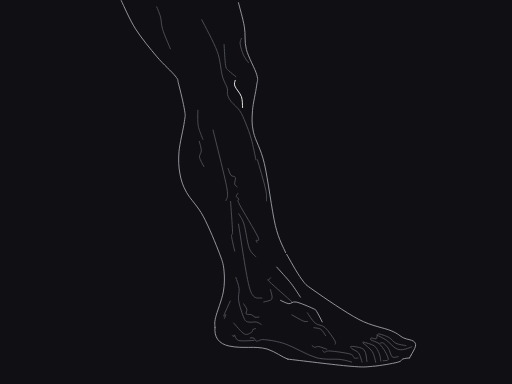
t = 0.00 s
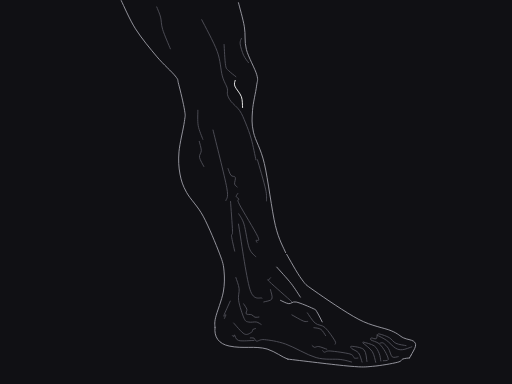
t = 1.10 s
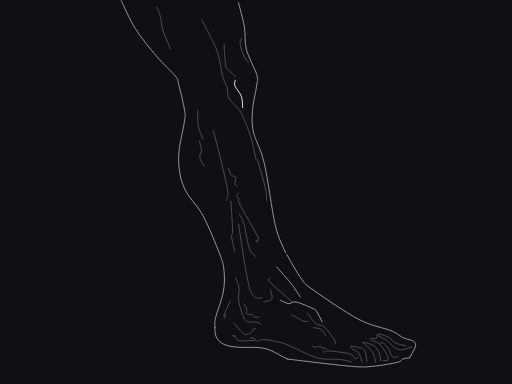
t = 2.30 s
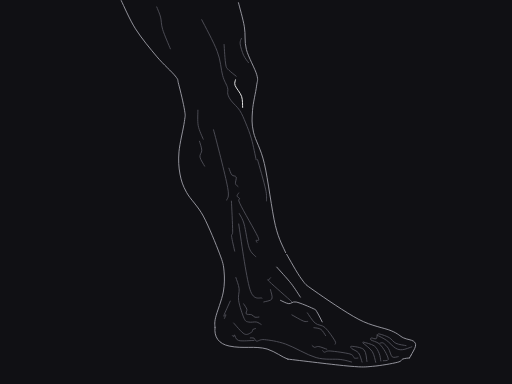
t = 3.50 s
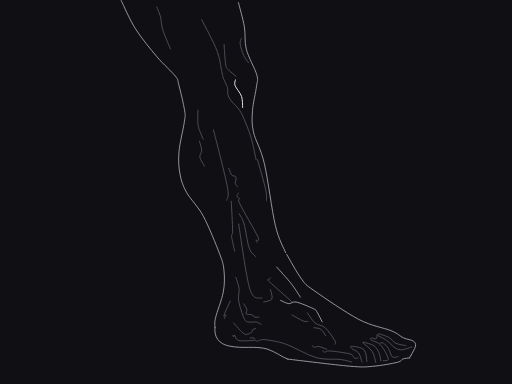
t = 4.70 s
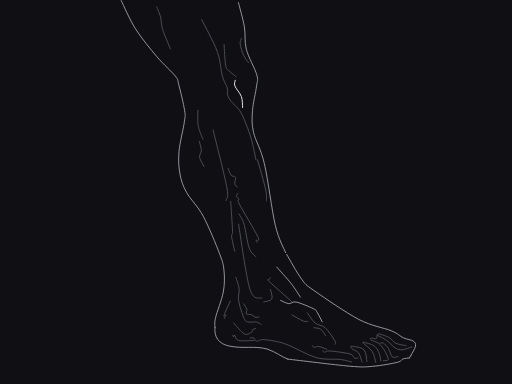
t = 5.75 s

The animated SVG that drew these frames (rendered in a browser with its animation timeline set to each time). Animation: 14 SMIL elements (animate=14); one cycle of 7.00 s, repeats indefinitely.

<svg xmlns="http://www.w3.org/2000/svg" viewBox="0 0 1200 900" width="1200" height="900" role="img" aria-labelledby="title desc"><title id="title">Weight Through the Outer Leg</title><desc id="desc">Curated native cubic contours derived from our own graphite anatomy plate; smoothed structural lines, one focal edge and no embedded raster.</desc><rect width="1200" height="900" fill="#101014"/><g id="anatomy"><path id="105218-contact-repair-0" data-role="silhouette" d="M504,767 C501,790 513,806 537,811 C570,818 597,810 626,818 C647,825 659,836 675,842" stroke="#a1a1aa" fill="none" stroke-width=".9" vector-effect="non-scaling-stroke" stroke-linecap="round" stroke-linejoin="round"/><path id="105218-contact-repair-1" data-role="silhouette" d="M963.48,832.28 C962.5,834 961,837 959.78,838.90" stroke="#a1a1aa" fill="none" stroke-width=".9" vector-effect="non-scaling-stroke" stroke-linecap="round" stroke-linejoin="round"/><path  id="105218-silhouette-0" data-role="silhouette" d="M284.10,1.33C289.67,12.37 303.58,45.61 317.57,67.60C331.56,89.58 352.49,114.79 368.04,133.24C383.59,151.69 402.42,167.53 410.89,178.30C419.35,189.07 415.21,184.48 418.83,197.85C422.44,211.22 430.35,244.00 432.58,258.50C434.80,273.00 434.37,268.63 432.19,284.86C430.01,301.10 421.22,335.40 419.49,355.90C417.76,376.41 418.87,392.05 421.83,407.88C424.78,423.72 428.18,434.45 437.23,450.89C446.29,467.34 463.23,482.57 476.15,506.58C489.07,530.59 506.61,573.48 514.77,594.97C522.92,616.45 523.66,620.55 525.09,635.47C526.51,650.40 526.64,666.31 523.32,684.52C520.00,702.73 508.43,730.91 505.19,744.73C501.95,758.55 504.09,763.65 503.87,767.43" stroke="#a1a1aa" fill="none" stroke-width=".9" vector-effect="non-scaling-stroke" stroke-linecap="round" stroke-linejoin="round"><animate attributeName="d" dur="7s" repeatCount="indefinite" calcMode="spline" keyTimes="0;0.1142857142857143;0.19999999999999998;0.32857142857142857;0.5;0.6714285714285715;0.8714285714285713;1" keySplines=".42 0 .58 1;.42 0 .58 1;.42 0 .58 1;.42 0 .58 1;.42 0 .58 1;.42 0 .58 1;.42 0 .58 1" values="M284.10,1.33C289.67,12.37 303.58,45.61 317.57,67.60C331.56,89.58 352.49,114.79 368.04,133.24C383.59,151.69 402.42,167.53 410.89,178.30C419.35,189.07 415.21,184.48 418.83,197.85C422.44,211.22 430.35,244.00 432.58,258.50C434.80,273.00 434.37,268.63 432.19,284.86C430.01,301.10 421.22,335.40 419.49,355.90C417.76,376.41 418.87,392.05 421.83,407.88C424.78,423.72 428.18,434.45 437.23,450.89C446.29,467.34 463.23,482.57 476.15,506.58C489.07,530.59 506.61,573.48 514.77,594.97C522.92,616.45 523.66,620.55 525.09,635.47C526.51,650.40 526.64,666.31 523.32,684.52C520.00,702.73 508.43,730.91 505.19,744.73C501.95,758.55 504.09,763.65 503.87,767.43;M284.10,1.33C289.67,12.37 303.58,45.61 317.57,67.60C331.56,89.58 352.49,114.79 368.04,133.24C383.59,151.69 402.42,167.53 410.89,178.30C419.35,189.07 415.21,184.48 418.83,197.85C422.44,211.22 430.35,244.00 432.58,258.50C434.80,273.00 434.37,268.63 432.19,284.86C430.01,301.10 421.22,335.40 419.49,355.90C417.76,376.41 418.87,392.05 421.83,407.88C424.78,423.72 428.18,434.45 437.23,450.89C446.29,467.34 463.23,482.57 476.15,506.58C489.07,530.59 506.61,573.48 514.77,594.97C522.92,616.45 523.66,620.55 525.09,635.47C526.51,650.40 526.64,666.31 523.32,684.52C520.00,702.73 508.43,730.91 505.19,744.73C501.95,758.55 504.09,763.65 503.87,767.43;M284.10,1.33C289.67,12.37 303.58,45.61 317.57,67.60C331.56,89.58 352.49,114.79 368.04,133.24C383.59,151.69 402.42,167.53 410.89,178.30C419.35,189.07 415.21,184.48 418.83,197.85C422.44,211.22 430.35,244.00 432.58,258.50C434.80,273.00 434.37,268.63 432.19,284.86C430.01,301.10 421.22,335.40 419.49,355.90C417.76,376.41 418.87,392.05 421.83,407.88C424.78,423.72 428.18,434.45 437.23,450.89C446.29,467.34 463.19,482.59 476.11,506.60C489.04,530.60 506.61,573.48 514.77,594.97C522.92,616.45 523.66,620.55 525.09,635.47C526.51,650.40 526.64,666.31 523.32,684.52C520.00,702.73 508.43,730.91 505.19,744.73C501.95,758.55 504.09,763.65 503.87,767.43;M284.10,1.33C289.67,12.37 303.58,45.61 317.57,67.60C331.56,89.58 352.49,114.79 368.04,133.24C383.59,151.69 402.42,167.53 410.89,178.30C419.35,189.07 415.21,184.48 418.83,197.85C422.44,211.22 430.35,244.00 432.58,258.50C434.80,273.00 434.37,268.63 432.19,284.86C430.01,301.10 421.22,335.40 419.49,355.90C417.76,376.41 418.87,392.05 421.83,407.88C424.78,423.72 428.18,434.45 437.23,450.89C446.29,467.34 463.36,482.51 476.30,506.51C489.16,530.55 506.61,573.48 514.77,594.97C522.92,616.45 523.66,620.55 525.09,635.47C526.51,650.40 526.64,666.31 523.32,684.52C520.00,702.73 508.43,730.91 505.19,744.73C501.95,758.55 504.09,763.65 503.87,767.43;M284.10,1.33C289.67,12.37 303.58,45.61 317.57,67.60C331.56,89.58 352.49,114.79 368.04,133.24C383.59,151.69 402.42,167.53 410.89,178.30C419.35,189.07 415.21,184.48 418.83,197.85C422.44,211.22 430.35,244.00 432.58,258.50C434.80,273.00 434.37,268.63 432.19,284.86C430.01,301.10 421.22,335.40 419.49,355.90C417.76,376.41 418.87,392.05 421.83,407.88C424.78,423.72 428.18,434.45 437.23,450.89C446.29,467.34 463.52,482.43 476.49,506.41C489.27,530.49 506.61,573.48 514.77,594.97C522.92,616.45 523.66,620.55 525.09,635.47C526.51,650.40 526.64,666.31 523.32,684.52C520.00,702.73 508.43,730.91 505.19,744.73C501.95,758.55 504.09,763.65 503.87,767.43;M284.10,1.33C289.67,12.37 303.58,45.61 317.57,67.60C331.56,89.58 352.49,114.79 368.04,133.24C383.59,151.69 402.42,167.53 410.89,178.30C419.35,189.07 415.21,184.48 418.83,197.85C422.44,211.22 430.35,244.00 432.58,258.50C434.80,273.00 434.37,268.63 432.19,284.86C430.01,301.10 421.22,335.40 419.49,355.90C417.76,376.41 418.87,392.05 421.83,407.88C424.78,423.72 428.18,434.45 437.23,450.89C446.29,467.34 463.46,482.46 476.42,506.45C489.23,530.51 506.61,573.48 514.77,594.97C522.92,616.45 523.66,620.55 525.09,635.47C526.51,650.40 526.64,666.31 523.32,684.52C520.00,702.73 508.43,730.91 505.19,744.73C501.95,758.55 504.09,763.65 503.87,767.43;M284.10,1.33C289.67,12.37 303.58,45.61 317.57,67.60C331.56,89.58 352.49,114.79 368.04,133.24C383.59,151.69 402.42,167.53 410.89,178.30C419.35,189.07 415.21,184.48 418.83,197.85C422.44,211.22 430.35,244.00 432.58,258.50C434.80,273.00 434.37,268.63 432.19,284.86C430.01,301.10 421.22,335.40 419.49,355.90C417.76,376.41 418.87,392.05 421.83,407.88C424.78,423.72 428.18,434.45 437.23,450.89C446.29,467.34 463.23,482.57 476.15,506.58C489.07,530.59 506.61,573.48 514.77,594.97C522.92,616.45 523.66,620.55 525.09,635.47C526.51,650.40 526.64,666.31 523.32,684.52C520.00,702.73 508.43,730.91 505.19,744.73C501.95,758.55 504.09,763.65 503.87,767.43;M284.10,1.33C289.67,12.37 303.58,45.61 317.57,67.60C331.56,89.58 352.49,114.79 368.04,133.24C383.59,151.69 402.42,167.53 410.89,178.30C419.35,189.07 415.21,184.48 418.83,197.85C422.44,211.22 430.35,244.00 432.58,258.50C434.80,273.00 434.37,268.63 432.19,284.86C430.01,301.10 421.22,335.40 419.49,355.90C417.76,376.41 418.87,392.05 421.83,407.88C424.78,423.72 428.18,434.45 437.23,450.89C446.29,467.34 463.23,482.57 476.15,506.58C489.07,530.59 506.61,573.48 514.77,594.97C522.92,616.45 523.66,620.55 525.09,635.47C526.51,650.40 526.64,666.31 523.32,684.52C520.00,702.73 508.43,730.91 505.19,744.73C501.95,758.55 504.09,763.65 503.87,767.43"/></path><path  id="105218-silhouette-1" data-role="silhouette" d="M669.33,592.02C665.34,581.45 653.69,563.39 645.39,528.60C637.10,493.81 628.13,419.76 619.57,383.29C611.02,346.83 598.68,330.45 594.05,309.79C589.42,289.13 590.60,277.34 591.80,259.35C593.00,241.36 599.61,215.90 601.27,201.87C602.93,187.84 605.73,189.54 601.74,175.18C597.76,160.82 582.21,134.42 577.38,115.70C572.54,96.98 575.83,81.08 572.75,62.85C569.66,44.63 561.18,15.75 558.87,6.32" stroke="#a1a1aa" fill="none" stroke-width=".9" vector-effect="non-scaling-stroke" stroke-linecap="round" stroke-linejoin="round"><animate attributeName="d" dur="7s" repeatCount="indefinite" calcMode="spline" keyTimes="0;0.1142857142857143;0.19999999999999998;0.32857142857142857;0.5;0.6714285714285715;0.8714285714285713;1" keySplines=".42 0 .58 1;.42 0 .58 1;.42 0 .58 1;.42 0 .58 1;.42 0 .58 1;.42 0 .58 1;.42 0 .58 1" values="M669.33,592.02C665.34,581.45 653.69,563.39 645.39,528.60C637.10,493.81 628.13,419.76 619.57,383.29C611.02,346.83 598.68,330.45 594.05,309.79C589.42,289.13 590.60,277.34 591.80,259.35C593.00,241.36 599.61,215.90 601.27,201.87C602.93,187.84 605.73,189.54 601.74,175.18C597.76,160.82 582.21,134.42 577.38,115.70C572.54,96.98 575.83,81.08 572.75,62.85C569.66,44.63 561.18,15.75 558.87,6.32;M669.33,592.02C665.34,581.45 653.69,563.39 645.39,528.60C637.10,493.81 628.13,419.76 619.57,383.29C611.02,346.83 598.68,330.45 594.05,309.79C589.42,289.13 590.60,277.34 591.80,259.35C593.00,241.36 599.61,215.90 601.27,201.87C602.93,187.84 605.73,189.54 601.74,175.18C597.76,160.82 582.21,134.42 577.38,115.70C572.54,96.98 575.83,81.08 572.75,62.85C569.66,44.63 561.18,15.75 558.87,6.32;M669.33,592.02C665.34,581.45 653.69,563.39 645.39,528.60C637.10,493.81 628.13,419.76 619.57,383.29C611.02,346.83 598.66,330.46 594.04,309.79C589.42,289.13 590.60,277.34 591.80,259.35C593.00,241.36 599.61,215.90 601.27,201.87C602.93,187.84 605.73,189.54 601.74,175.18C597.76,160.82 582.21,134.42 577.38,115.70C572.54,96.98 575.83,81.08 572.75,62.85C569.66,44.63 561.18,15.75 558.87,6.32;M669.33,592.02C665.34,581.45 653.69,563.39 645.39,528.60C637.10,493.81 628.13,419.76 619.57,383.29C611.02,346.83 598.74,330.42 594.08,309.78C589.42,289.13 590.60,277.34 591.80,259.35C593.00,241.36 599.61,215.90 601.27,201.87C602.93,187.84 605.73,189.54 601.74,175.18C597.76,160.82 582.21,134.42 577.38,115.70C572.54,96.98 575.83,81.08 572.75,62.85C569.66,44.63 561.18,15.75 558.87,6.32;M669.33,592.02C665.34,581.45 653.69,563.39 645.39,528.60C637.10,493.81 628.13,419.76 619.57,383.29C611.02,346.83 598.81,330.38 594.11,309.76C589.42,289.13 590.60,277.34 591.80,259.35C593.00,241.36 599.61,215.90 601.27,201.87C602.93,187.84 605.73,189.54 601.74,175.18C597.76,160.82 582.21,134.42 577.38,115.70C572.54,96.98 575.83,81.08 572.75,62.85C569.66,44.63 561.18,15.75 558.87,6.32;M669.33,592.02C665.34,581.45 653.69,563.39 645.39,528.60C637.10,493.81 628.13,419.76 619.57,383.29C611.02,346.83 598.79,330.40 594.10,309.77C589.42,289.13 590.60,277.34 591.80,259.35C593.00,241.36 599.61,215.90 601.27,201.87C602.93,187.84 605.73,189.54 601.74,175.18C597.76,160.82 582.21,134.42 577.38,115.70C572.54,96.98 575.83,81.08 572.75,62.85C569.66,44.63 561.18,15.75 558.87,6.32;M669.33,592.02C665.34,581.45 653.69,563.39 645.39,528.60C637.10,493.81 628.13,419.76 619.57,383.29C611.02,346.83 598.68,330.45 594.05,309.79C589.42,289.13 590.60,277.34 591.80,259.35C593.00,241.36 599.61,215.90 601.27,201.87C602.93,187.84 605.73,189.54 601.74,175.18C597.76,160.82 582.21,134.42 577.38,115.70C572.54,96.98 575.83,81.08 572.75,62.85C569.66,44.63 561.18,15.75 558.87,6.32;M669.33,592.02C665.34,581.45 653.69,563.39 645.39,528.60C637.10,493.81 628.13,419.76 619.57,383.29C611.02,346.83 598.68,330.45 594.05,309.79C589.42,289.13 590.60,277.34 591.80,259.35C593.00,241.36 599.61,215.90 601.27,201.87C602.93,187.84 605.73,189.54 601.74,175.18C597.76,160.82 582.21,134.42 577.38,115.70C572.54,96.98 575.83,81.08 572.75,62.85C569.66,44.63 561.18,15.75 558.87,6.32"/></path><path id="105218-silhouette-2" data-role="silhouette" d="M963.48,832.28C965.20,828.80 972.89,816.85 973.79,811.38C974.68,805.92 973.55,802.77 968.83,799.49C964.11,796.22 954.12,795.78 945.47,791.73C936.82,787.68 934.29,782.35 916.93,775.20C899.57,768.05 871.45,764.50 841.30,748.81C811.16,733.11 758.46,696.78 736.07,681.02C713.67,665.27 717.63,668.43 706.93,654.27C696.22,640.11 677.71,605.77 671.86,596.07" stroke="#a1a1aa" fill="none" stroke-width=".9" vector-effect="non-scaling-stroke" stroke-linecap="round" stroke-linejoin="round"/><path  id="105218-interior-3" data-role="interior" d="M472.79,46.21C478.83,58.59 501.01,98.51 509.06,120.46C517.10,142.42 517.14,163.59 521.07,177.95C525.00,192.31 530.60,199.30 532.64,206.62C534.67,213.95 531.80,216.75 533.25,221.90C534.71,227.05 536.61,231.26 541.38,237.52C546.16,243.78 556.20,251.03 561.91,259.47C567.61,267.91 571.08,277.09 575.60,288.15C580.12,299.21 584.97,311.43 589.02,325.85C593.07,340.27 598.07,366.52 599.89,374.66" stroke="#52525b" fill="none" stroke-width=".9" vector-effect="non-scaling-stroke" stroke-linecap="round" stroke-linejoin="round"><animate attributeName="d" dur="7s" repeatCount="indefinite" calcMode="spline" keyTimes="0;0.1142857142857143;0.19999999999999998;0.32857142857142857;0.5;0.6714285714285715;0.8714285714285713;1" keySplines=".42 0 .58 1;.42 0 .58 1;.42 0 .58 1;.42 0 .58 1;.42 0 .58 1;.42 0 .58 1;.42 0 .58 1" values="M472.79,46.21C478.83,58.59 501.01,98.51 509.06,120.46C517.10,142.42 517.14,163.59 521.07,177.95C525.00,192.31 530.60,199.30 532.64,206.62C534.67,213.95 531.80,216.75 533.25,221.90C534.71,227.05 536.61,231.26 541.38,237.52C546.16,243.78 556.20,251.03 561.91,259.47C567.61,267.91 571.08,277.09 575.60,288.15C580.12,299.21 584.97,311.43 589.02,325.85C593.07,340.27 598.07,366.52 599.89,374.66;M472.79,46.21C478.83,58.59 501.01,98.51 509.06,120.46C517.10,142.42 517.14,163.59 521.07,177.95C525.00,192.31 530.60,199.30 532.64,206.62C534.67,213.95 531.80,216.75 533.25,221.90C534.71,227.05 536.61,231.26 541.38,237.52C546.16,243.78 556.20,251.03 561.91,259.47C567.61,267.91 571.08,277.09 575.60,288.15C580.12,299.21 584.97,311.43 589.02,325.85C593.07,340.27 598.07,366.52 599.89,374.66;M472.79,46.21C478.83,58.59 501.01,98.51 509.06,120.46C517.06,142.49 517.06,163.73 520.99,178.09C524.92,192.45 530.52,199.44 532.56,206.76C534.59,214.09 531.72,216.89 533.17,222.04C534.63,227.19 536.53,231.40 541.30,237.66C546.09,243.90 556.16,251.10 561.89,259.50C567.60,267.92 571.07,277.10 575.58,288.16C580.09,299.23 584.93,311.45 588.97,325.88C593.01,340.30 598.00,366.55 599.83,374.69;M472.79,46.21C478.83,58.59 501.01,98.51 509.06,120.46C517.21,142.22 517.35,163.21 521.28,177.57C525.21,191.93 530.81,198.92 532.85,206.24C534.88,213.57 532.01,216.37 533.46,221.52C534.92,226.67 536.82,230.88 541.59,237.14C546.35,243.44 556.31,250.82 561.96,259.38C567.63,267.89 571.12,277.07 575.68,288.11C580.23,299.15 585.11,311.36 589.20,325.76C593.26,340.17 598.29,366.41 600.10,374.56;M472.79,46.21C478.83,58.59 501.01,98.51 509.07,120.45C517.45,141.79 517.81,162.39 521.75,176.73C525.67,191.09 531.27,198.09 533.31,205.41C535.34,212.73 532.47,215.53 533.92,220.69C535.38,225.84 537.28,230.04 542.05,236.31C546.76,242.70 556.56,250.37 562.08,259.18C567.67,267.86 571.18,277.04 575.78,288.06C580.38,299.08 585.29,311.27 589.43,325.65C593.52,340.05 598.57,366.27 600.36,374.42;M472.79,46.21C478.83,58.59 501.01,98.51 509.07,120.45C517.40,141.88 517.71,162.56 521.65,176.90C525.58,191.26 531.18,198.25 533.22,205.57C535.25,212.90 532.38,215.70 533.83,220.85C535.29,226.00 537.19,230.21 541.96,236.48C546.68,242.85 556.51,250.47 562.05,259.22C567.65,267.87 571.16,277.05 575.74,288.08C580.32,299.11 585.22,311.31 589.34,325.69C593.42,340.09 598.46,366.32 600.26,374.47;M472.79,46.21C478.83,58.59 501.01,98.51 509.06,120.46C517.10,142.41 517.15,163.58 521.08,177.94C525.01,192.30 530.61,199.29 532.65,206.61C534.68,213.94 531.81,216.74 533.26,221.89C534.72,227.04 536.62,231.25 541.39,237.51C546.17,243.77 556.20,251.02 561.91,259.47C567.61,267.91 571.08,277.09 575.60,288.15C580.12,299.21 584.97,311.43 589.02,325.85C593.07,340.27 598.07,366.52 599.89,374.66;M472.79,46.21C478.83,58.59 501.01,98.51 509.06,120.46C517.10,142.42 517.14,163.59 521.07,177.95C525.00,192.31 530.60,199.30 532.64,206.62C534.67,213.95 531.80,216.75 533.25,221.90C534.71,227.05 536.61,231.26 541.38,237.52C546.16,243.78 556.20,251.03 561.91,259.47C567.61,267.91 571.08,277.09 575.60,288.15C580.12,299.21 584.97,311.43 589.02,325.85C593.07,340.27 598.07,366.52 599.89,374.66"/></path><path id="105218-silhouette-4" data-role="silhouette" d="M674.38,841.64C698.68,844.41 786.96,855.47 820.16,858.28C853.36,861.10 855.08,860.06 873.58,858.54C892.09,857.03 919.41,852.07 931.22,849.21C943.02,846.35 939.65,843.09 944.41,841.37C949.17,839.65 957.22,839.31 959.78,838.90" stroke="#a1a1aa" fill="none" stroke-width=".9" vector-effect="non-scaling-stroke" stroke-linecap="round" stroke-linejoin="round"/><path id="105218-interior-6" data-role="interior" d="M586.58,792.12C588.04,792.18 592.84,791.21 595.33,792.46C597.83,793.70 597.44,798.98 601.54,799.58C605.64,800.17 608.59,794.88 619.94,796.02C631.29,797.17 649.51,799.43 669.66,806.44C689.81,813.46 719.58,832.10 740.87,838.10C762.15,844.10 783.54,840.73 797.38,842.46C811.22,844.19 819.50,847.48 823.92,848.48" stroke="#52525b" fill="none" stroke-width=".9" vector-effect="non-scaling-stroke" stroke-linecap="round" stroke-linejoin="round"/><path id="105218-interior-7" data-role="interior" d="M951.62,810.06C947.69,809.15 934.63,807.75 928.05,804.62C921.47,801.49 918.38,794.87 912.13,791.27C905.87,787.68 895.11,784.19 890.54,783.06C885.96,781.92 886.15,782.67 884.68,784.47C883.20,786.27 884.06,792.58 881.68,793.86C879.31,795.15 872.46,791.72 870.44,792.21C868.41,792.70 866.56,794.62 869.53,796.79C872.50,798.96 882.76,800.76 888.25,805.25C893.74,809.74 898.85,817.47 902.47,823.71C906.08,829.95 910.62,839.08 909.93,842.68C909.24,846.27 900.25,844.87 898.32,845.30" stroke="#52525b" fill="none" stroke-width=".9" vector-effect="non-scaling-stroke" stroke-linecap="round" stroke-linejoin="round"/><path  id="105218-interior-8" data-role="interior" d="M558.96,525.23C563.46,550.79 576.75,649.71 585.93,678.61C595.11,707.52 609.37,695.33 614.06,698.67" stroke="#52525b" fill="none" stroke-width=".9" vector-effect="non-scaling-stroke" stroke-linecap="round" stroke-linejoin="round"><animate attributeName="d" dur="7s" repeatCount="indefinite" calcMode="spline" keyTimes="0;0.1142857142857143;0.19999999999999998;0.32857142857142857;0.5;0.6714285714285715;0.8714285714285713;1" keySplines=".42 0 .58 1;.42 0 .58 1;.42 0 .58 1;.42 0 .58 1;.42 0 .58 1;.42 0 .58 1;.42 0 .58 1" values="M558.96,525.23C563.46,550.79 576.75,649.71 585.93,678.61C595.11,707.52 609.37,695.33 614.06,698.67;M558.96,525.23C563.46,550.79 576.75,649.71 585.93,678.61C595.11,707.52 609.37,695.33 614.06,698.67;M558.90,525.26C563.46,550.79 576.75,649.71 585.93,678.61C595.11,707.52 609.37,695.33 614.06,698.67;M559.17,525.12C563.46,550.79 576.75,649.71 585.93,678.61C595.11,707.52 609.37,695.33 614.06,698.67;M559.44,524.99C563.47,550.79 576.75,649.71 585.93,678.61C595.11,707.52 609.37,695.33 614.06,698.67;M559.34,525.04C563.46,550.79 576.75,649.71 585.93,678.61C595.11,707.52 609.37,695.33 614.06,698.67;M558.96,525.23C563.46,550.79 576.75,649.71 585.93,678.61C595.11,707.52 609.37,695.33 614.06,698.67;M558.96,525.23C563.46,550.79 576.75,649.71 585.93,678.61C595.11,707.52 609.37,695.33 614.06,698.67"/></path><path  id="105218-interior-10" data-role="interior" d="M529.44,469.79C529.81,464.83 536.66,467.55 531.64,440.05C526.62,412.54 504.71,327.31 499.33,304.77" stroke="#52525b" fill="none" stroke-width=".9" vector-effect="non-scaling-stroke" stroke-linecap="round" stroke-linejoin="round"><animate attributeName="d" dur="7s" repeatCount="indefinite" calcMode="spline" keyTimes="0;0.1142857142857143;0.19999999999999998;0.32857142857142857;0.5;0.6714285714285715;0.8714285714285713;1" keySplines=".42 0 .58 1;.42 0 .58 1;.42 0 .58 1;.42 0 .58 1;.42 0 .58 1;.42 0 .58 1;.42 0 .58 1" values="M529.44,469.79C529.81,464.83 536.66,467.55 531.64,440.05C526.62,412.54 504.71,327.31 499.33,304.77;M529.44,469.79C529.81,464.83 536.66,467.55 531.64,440.05C526.62,412.54 504.71,327.31 499.33,304.77;M529.19,469.91C529.56,464.95 536.41,467.67 531.39,440.17C526.37,412.66 504.48,327.42 499.19,304.84;M530.26,469.38C530.63,464.42 537.48,467.14 532.46,439.64C527.44,412.13 505.47,326.93 499.81,304.53;M531.33,468.85C531.70,463.88 538.55,466.61 533.53,439.11C528.51,411.60 506.45,326.44 500.42,304.22;M530.92,469.05C531.29,464.09 538.14,466.81 533.12,439.31C528.10,411.80 506.07,326.63 500.19,304.34;M529.44,469.79C529.81,464.83 536.66,467.55 531.64,440.05C526.62,412.54 504.71,327.31 499.33,304.77;M529.44,469.79C529.81,464.83 536.66,467.55 531.64,440.05C526.62,412.54 504.71,327.31 499.33,304.77"/></path><path  id="105218-interior-11" data-role="interior" d="M602.31,567.89C601.96,567.16 599.91,565.74 600.22,563.52C600.54,561.30 610.74,568.74 604.19,554.58C597.65,540.42 568.34,493.23 560.95,478.55C553.56,463.88 561.05,469.52 559.84,466.52C558.63,463.52 554.04,462.74 553.68,460.53C553.32,458.32 557.02,454.48 557.68,453.27" stroke="#52525b" fill="none" stroke-width=".9" vector-effect="non-scaling-stroke" stroke-linecap="round" stroke-linejoin="round"><animate attributeName="d" dur="7s" repeatCount="indefinite" calcMode="spline" keyTimes="0;0.1142857142857143;0.19999999999999998;0.32857142857142857;0.5;0.6714285714285715;0.8714285714285713;1" keySplines=".42 0 .58 1;.42 0 .58 1;.42 0 .58 1;.42 0 .58 1;.42 0 .58 1;.42 0 .58 1;.42 0 .58 1" values="M602.31,567.89C601.96,567.16 599.91,565.74 600.22,563.52C600.54,561.30 610.74,568.74 604.19,554.58C597.65,540.42 568.34,493.23 560.95,478.55C553.56,463.88 561.05,469.52 559.84,466.52C558.63,463.52 554.04,462.74 553.68,460.53C553.32,458.32 557.02,454.48 557.68,453.27;M602.31,567.89C601.96,567.16 599.91,565.74 600.22,563.52C600.54,561.30 610.74,568.74 604.19,554.58C597.65,540.42 568.34,493.23 560.95,478.55C553.56,463.88 561.05,469.52 559.84,466.52C558.63,463.52 554.04,462.74 553.68,460.53C553.32,458.32 557.02,454.48 557.68,453.27;M602.31,567.89C601.96,567.16 599.91,565.74 600.22,563.52C600.54,561.30 610.74,568.74 604.19,554.58C597.65,540.42 568.20,493.30 560.74,478.65C553.31,464.00 560.82,469.63 559.60,466.64C558.39,463.64 553.79,462.86 553.43,460.65C553.07,458.44 556.77,454.60 557.43,453.39;M602.31,567.89C601.96,567.16 599.91,565.74 600.22,563.52C600.54,561.30 610.74,568.74 604.19,554.58C597.65,540.42 568.80,493.00 561.65,478.20C554.38,463.47 561.81,469.14 560.63,466.13C559.44,463.12 554.86,462.33 554.50,460.12C554.14,457.91 557.84,454.07 558.50,452.86;M602.31,567.89C601.96,567.16 599.91,565.74 600.22,563.52C600.54,561.30 610.74,568.74 604.19,554.58C597.65,540.42 569.39,492.71 562.56,477.74C555.45,462.94 562.80,468.65 561.65,465.62C560.48,462.59 555.93,461.80 555.57,459.58C555.21,457.38 558.91,453.54 559.57,452.32;M602.31,567.89C601.96,567.16 599.91,565.74 600.22,563.52C600.54,561.30 610.74,568.74 604.19,554.58C597.65,540.42 569.16,492.82 562.21,477.92C555.04,463.14 562.42,468.83 561.26,465.81C560.08,462.79 555.52,462.00 555.16,459.79C554.80,457.58 558.50,453.74 559.16,452.53;M602.31,567.89C601.96,567.16 599.91,565.74 600.22,563.52C600.54,561.30 610.74,568.74 604.19,554.58C597.65,540.42 568.34,493.23 560.95,478.55C553.56,463.88 561.05,469.52 559.84,466.52C558.63,463.52 554.04,462.74 553.68,460.53C553.32,458.32 557.02,454.48 557.68,453.27;M602.31,567.89C601.96,567.16 599.91,565.74 600.22,563.52C600.54,561.30 610.74,568.74 604.19,554.58C597.65,540.42 568.34,493.23 560.95,478.55C553.56,463.88 561.05,469.52 559.84,466.52C558.63,463.52 554.04,462.74 553.68,460.53C553.32,458.32 557.02,454.48 557.68,453.27"/></path><path id="105218-interior-12" data-role="interior" d="M612.02,760.37C610.17,759.43 605.83,755.65 600.96,754.72C596.08,753.78 587.55,756.14 582.77,754.78C577.98,753.42 576.16,754.86 572.26,746.54C568.35,738.22 561.31,716.55 559.33,704.85C557.35,693.14 561.49,685.37 560.40,676.31C559.30,667.26 554.04,654.83 552.77,650.53" stroke="#52525b" fill="none" stroke-width=".9" vector-effect="non-scaling-stroke" stroke-linecap="round" stroke-linejoin="round"/><path id="105218-silhouette-13" data-role="silhouette" d="M657.52,703.99C660.75,705.28 670.77,711.04 676.89,711.69C683.00,712.34 684.68,705.96 694.20,707.88C703.72,709.81 725.96,719.48 734.00,723.24C742.04,727.00 738.91,725.25 742.44,730.45C745.97,735.64 753.05,750.43 755.17,754.42" stroke="#a1a1aa" fill="none" stroke-width=".9" vector-effect="non-scaling-stroke" stroke-linecap="round" stroke-linejoin="round"/><path id="105218-interior-14" data-role="interior" d="M785.03,806.45C785.00,805.14 788.76,805.06 784.88,798.61C781.00,792.16 769.42,774.60 761.73,767.73C754.05,760.86 745.67,763.14 738.77,757.39C731.88,751.63 723.43,737.24 720.36,733.21" stroke="#52525b" fill="none" stroke-width=".9" vector-effect="non-scaling-stroke" stroke-linecap="round" stroke-linejoin="round"/><path  id="105218-interior-15" data-role="interior" d="M559.59,501.17C561.63,505.19 567.76,511.83 571.86,525.24C575.96,538.65 579.52,568.89 584.19,581.66C588.85,594.42 597.23,598.47 599.84,601.83" stroke="#52525b" fill="none" stroke-width=".9" vector-effect="non-scaling-stroke" stroke-linecap="round" stroke-linejoin="round"><animate attributeName="d" dur="7s" repeatCount="indefinite" calcMode="spline" keyTimes="0;0.1142857142857143;0.19999999999999998;0.32857142857142857;0.5;0.6714285714285715;0.8714285714285713;1" keySplines=".42 0 .58 1;.42 0 .58 1;.42 0 .58 1;.42 0 .58 1;.42 0 .58 1;.42 0 .58 1;.42 0 .58 1" values="M559.59,501.17C561.63,505.19 567.76,511.83 571.86,525.24C575.96,538.65 579.52,568.89 584.19,581.66C588.85,594.42 597.23,598.47 599.84,601.83;M559.59,501.17C561.63,505.19 567.76,511.83 571.86,525.24C575.96,538.65 579.52,568.89 584.19,581.66C588.85,594.42 597.23,598.47 599.84,601.83;M559.44,501.24C561.51,505.25 567.68,511.87 571.83,525.25C575.96,538.65 579.52,568.89 584.19,581.66C588.85,594.42 597.23,598.47 599.84,601.83;M560.08,500.93C562.05,504.98 568.02,511.70 571.95,525.20C575.96,538.65 579.52,568.89 584.19,581.66C588.85,594.42 597.23,598.47 599.84,601.83;M560.72,500.61C562.59,504.71 568.36,511.53 572.06,525.14C575.97,538.65 579.52,568.89 584.19,581.66C588.85,594.42 597.23,598.47 599.84,601.83;M560.47,500.73C562.38,504.81 568.23,511.60 572.02,525.16C575.96,538.65 579.52,568.89 584.19,581.66C588.85,594.42 597.23,598.47 599.84,601.83;M559.59,501.17C561.63,505.19 567.76,511.83 571.86,525.24C575.96,538.65 579.52,568.89 584.19,581.66C588.85,594.42 597.23,598.47 599.84,601.83;M559.59,501.17C561.63,505.19 567.76,511.83 571.86,525.24C575.96,538.65 579.52,568.89 584.19,581.66C588.85,594.42 597.23,598.47 599.84,601.83"/></path><path id="105218-interior-16" data-role="interior" d="M848.57,848.66C847.22,845.11 844.50,832.66 840.50,827.38C836.49,822.10 827.24,819.61 824.56,816.98C821.89,814.35 819.71,811.18 824.44,811.61C829.17,812.05 847.02,813.63 852.94,819.57C858.86,825.51 858.78,842.64 859.95,847.25" stroke="#52525b" fill="none" stroke-width=".9" vector-effect="non-scaling-stroke" stroke-linecap="round" stroke-linejoin="round"/><path  id="105218-interior-17" data-role="interior" d="M540.44,472.31C541.20,483.90 544.61,528.30 544.98,541.83C545.35,555.36 541.83,545.71 542.67,553.49C543.52,561.28 548.82,582.67 550.05,588.51" stroke="#52525b" fill="none" stroke-width=".9" vector-effect="non-scaling-stroke" stroke-linecap="round" stroke-linejoin="round"><animate attributeName="d" dur="7s" repeatCount="indefinite" calcMode="spline" keyTimes="0;0.1142857142857143;0.19999999999999998;0.32857142857142857;0.5;0.6714285714285715;0.8714285714285713;1" keySplines=".42 0 .58 1;.42 0 .58 1;.42 0 .58 1;.42 0 .58 1;.42 0 .58 1;.42 0 .58 1;.42 0 .58 1" values="M540.44,472.31C541.20,483.90 544.61,528.30 544.98,541.83C545.35,555.36 541.83,545.71 542.67,553.49C543.52,561.28 548.82,582.67 550.05,588.51;M540.44,472.31C541.20,483.90 544.61,528.30 544.98,541.83C545.35,555.36 541.83,545.71 542.67,553.49C543.52,561.28 548.82,582.67 550.05,588.51;M540.19,472.43C540.96,484.02 544.53,528.34 544.94,541.85C545.34,555.36 541.80,545.72 542.66,553.50C543.52,561.28 548.82,582.67 550.05,588.51;M541.26,471.90C542.00,483.50 544.89,528.16 545.10,541.77C545.37,555.35 541.93,545.66 542.71,553.47C543.52,561.28 548.82,582.67 550.05,588.51;M542.33,471.37C543.03,482.98 545.26,527.98 545.26,541.69C545.40,555.34 542.05,545.60 542.75,553.45C543.53,561.28 548.82,582.67 550.05,588.51;M541.92,471.57C542.63,483.18 545.12,528.05 545.20,541.72C545.39,555.34 542.01,545.62 542.73,553.46C543.53,561.28 548.82,582.67 550.05,588.51;M540.44,472.31C541.20,483.90 544.61,528.30 544.98,541.83C545.35,555.36 541.83,545.71 542.67,553.49C543.52,561.28 548.82,582.67 550.05,588.51;M540.44,472.31C541.20,483.90 544.61,528.30 544.98,541.83C545.35,555.36 541.83,545.71 542.67,553.49C543.52,561.28 548.82,582.67 550.05,588.51"/></path><path id="105218-silhouette-18" data-role="silhouette" d="M648.59,625.99C654.18,632.35 672.88,652.46 682.11,664.19C691.34,675.91 700.33,690.97 703.97,696.33" stroke="#a1a1aa" fill="none" stroke-width=".9" vector-effect="non-scaling-stroke" stroke-linecap="round" stroke-linejoin="round"/><path id="105218-interior-19" data-role="interior" d="M399.30,114.45C396.28,106.88 385.05,81.43 381.23,69.04C377.40,56.65 378.66,48.89 376.35,40.10C374.04,31.30 368.85,20.24 367.35,16.27" stroke="#52525b" fill="none" stroke-width=".9" vector-effect="non-scaling-stroke" stroke-linecap="round" stroke-linejoin="round"/><path id="105218-interior-20" data-role="interior" d="M965.20,812.84C961.57,813.96 949.82,819.05 943.43,819.56C937.05,820.07 933.17,819.53 926.91,815.89C920.66,812.24 913.12,802.75 905.91,797.67C898.70,792.59 887.35,787.46 883.63,785.42" stroke="#52525b" fill="none" stroke-width=".9" vector-effect="non-scaling-stroke" stroke-linecap="round" stroke-linejoin="round"/><path id="105218-interior-21" data-role="interior" d="M683.75,706.88C675.10,699.16 640.81,669.03 631.87,660.53C622.93,652.03 629.75,657.45 630.12,655.87C630.50,654.28 633.46,651.82 634.13,651.01" stroke="#52525b" fill="none" stroke-width=".9" vector-effect="non-scaling-stroke" stroke-linecap="round" stroke-linejoin="round"/><path  id="105218-interior-22" data-role="interior" d="M603.43,374.52C606.60,385.96 618.91,427.11 622.44,443.16C625.98,459.21 624.27,466.22 624.64,470.83" stroke="#52525b" fill="none" stroke-width=".9" vector-effect="non-scaling-stroke" stroke-linecap="round" stroke-linejoin="round"><animate attributeName="d" dur="7s" repeatCount="indefinite" calcMode="spline" keyTimes="0;0.1142857142857143;0.19999999999999998;0.32857142857142857;0.5;0.6714285714285715;0.8714285714285713;1" keySplines=".42 0 .58 1;.42 0 .58 1;.42 0 .58 1;.42 0 .58 1;.42 0 .58 1;.42 0 .58 1;.42 0 .58 1" values="M603.43,374.52C606.60,385.96 618.91,427.11 622.44,443.16C625.98,459.21 624.27,466.22 624.64,470.83;M603.43,374.52C606.60,385.96 618.91,427.11 622.44,443.16C625.98,459.21 624.27,466.22 624.64,470.83;M603.39,374.54C606.57,385.97 618.91,427.11 622.44,443.16C625.98,459.21 624.27,466.22 624.64,470.83;M603.56,374.45C606.70,385.91 618.91,427.11 622.44,443.16C625.98,459.21 624.27,466.22 624.64,470.83;M603.74,374.37C606.83,385.85 618.91,427.11 622.44,443.16C625.98,459.21 624.27,466.22 624.64,470.83;M603.67,374.40C606.78,385.87 618.91,427.11 622.44,443.16C625.98,459.21 624.27,466.22 624.64,470.83;M603.43,374.52C606.60,385.96 618.91,427.11 622.44,443.16C625.98,459.21 624.27,466.22 624.64,470.83;M603.43,374.52C606.60,385.96 618.91,427.11 622.44,443.16C625.98,459.21 624.27,466.22 624.64,470.83"/></path><path id="105218-interior-23" data-role="interior" d="M756.33,821.58C757.04,822.23 757.71,825.27 760.62,825.44C763.52,825.61 763.81,821.92 773.75,822.62C783.69,823.32 810.81,826.91 820.27,829.65C829.74,832.39 827.44,837.48 830.53,839.05C833.63,840.62 837.47,839.07 838.85,839.07" stroke="#52525b" fill="none" stroke-width=".9" vector-effect="non-scaling-stroke" stroke-linecap="round" stroke-linejoin="round"/><path id="105218-interior-24" data-role="interior" d="M547.62,757.02C551.80,761.30 565.73,779.12 572.73,782.72C579.72,786.33 586.29,780.35 589.58,778.63C592.87,776.91 590.93,773.83 592.45,772.43C593.98,771.03 597.69,770.58 598.74,770.21" stroke="#52525b" fill="none" stroke-width=".9" vector-effect="non-scaling-stroke" stroke-linecap="round" stroke-linejoin="round"/><path  id="105218-interior-25" data-role="interior" d="M525.19,104.31C525.78,112.47 526.95,143.04 528.76,153.26C530.57,163.48 532.02,161.23 536.06,165.62C540.10,170.02 550.16,177.30 552.98,179.64" stroke="#52525b" fill="none" stroke-width=".9" vector-effect="non-scaling-stroke" stroke-linecap="round" stroke-linejoin="round"><animate attributeName="d" dur="7s" repeatCount="indefinite" calcMode="spline" keyTimes="0;0.1142857142857143;0.19999999999999998;0.32857142857142857;0.5;0.6714285714285715;0.8714285714285713;1" keySplines=".42 0 .58 1;.42 0 .58 1;.42 0 .58 1;.42 0 .58 1;.42 0 .58 1;.42 0 .58 1;.42 0 .58 1" values="M525.19,104.31C525.78,112.47 526.95,143.04 528.76,153.26C530.57,163.48 532.02,161.23 536.06,165.62C540.10,170.02 550.16,177.30 552.98,179.64;M525.19,104.31C525.78,112.47 526.95,143.04 528.76,153.26C530.57,163.48 532.02,161.23 536.06,165.62C540.10,170.02 550.16,177.30 552.98,179.64;M525.19,104.31C525.78,112.47 526.91,143.11 528.70,153.37C530.50,163.61 531.95,161.36 535.99,165.75C540.03,170.15 550.09,177.43 552.91,179.76;M525.19,104.31C525.78,112.47 527.06,142.85 528.92,152.97C530.77,163.12 532.21,160.88 536.26,165.26C540.30,169.65 550.35,176.95 553.17,179.30;M525.19,104.31C525.78,112.47 527.29,142.43 529.28,152.32C531.22,162.32 532.64,160.12 536.70,164.47C540.75,168.85 550.78,176.19 553.58,178.56;M525.19,104.31C525.78,112.47 527.24,142.52 529.21,152.45C531.13,162.48 532.55,160.27 536.61,164.63C540.66,169.01 550.69,176.34 553.50,178.71;M525.19,104.31C525.78,112.47 526.95,143.03 528.77,153.25C530.58,163.47 532.03,161.22 536.07,165.61C540.11,170.01 550.17,177.29 552.99,179.63;M525.19,104.31C525.78,112.47 526.95,143.04 528.76,153.26C530.57,163.48 532.02,161.23 536.06,165.62C540.10,170.02 550.16,177.30 552.98,179.64"/></path><path id="105218-interior-26" data-role="interior" d="M595.31,797.86C589.30,797.89 566.88,800.12 559.26,798.00C551.64,795.88 551.52,786.62 549.60,785.17C547.67,783.71 548.55,789.10 547.73,789.29C546.91,789.48 545.17,786.78 544.65,786.28" stroke="#52525b" fill="none" stroke-width=".9" vector-effect="non-scaling-stroke" stroke-linecap="round" stroke-linejoin="round"/><path  id="105218-interior-27" data-role="interior" d="M467.02,331.31C467.82,334.86 471.75,346.41 471.85,352.63C471.95,358.85 466.62,362.37 467.63,368.63C468.64,374.89 476.19,386.60 477.90,390.19" stroke="#52525b" fill="none" stroke-width=".9" vector-effect="non-scaling-stroke" stroke-linecap="round" stroke-linejoin="round"><animate attributeName="d" dur="7s" repeatCount="indefinite" calcMode="spline" keyTimes="0;0.1142857142857143;0.19999999999999998;0.32857142857142857;0.5;0.6714285714285715;0.8714285714285713;1" keySplines=".42 0 .58 1;.42 0 .58 1;.42 0 .58 1;.42 0 .58 1;.42 0 .58 1;.42 0 .58 1;.42 0 .58 1" values="M467.02,331.31C467.82,334.86 471.75,346.41 471.85,352.63C471.95,358.85 466.62,362.37 467.63,368.63C468.64,374.89 476.19,386.60 477.90,390.19;M467.02,331.31C467.82,334.86 471.75,346.41 471.85,352.63C471.95,358.85 466.62,362.37 467.63,368.63C468.64,374.89 476.19,386.60 477.90,390.19;M466.96,331.34C467.74,334.90 471.63,346.47 471.71,352.70C471.80,358.92 466.50,362.43 467.50,368.70C468.49,374.96 475.98,386.70 477.68,390.30;M467.23,331.20C468.07,334.73 472.17,346.20 472.31,352.40C472.45,358.60 467.02,362.17 468.08,368.40C469.14,374.64 476.88,386.25 478.63,389.82;M467.51,331.06C468.40,334.57 472.71,345.93 472.91,352.10C473.10,358.27 467.53,361.91 468.67,368.11C469.79,374.32 477.79,385.80 479.58,389.35;M467.41,331.12C468.28,334.63 472.50,346.03 472.68,352.21C472.85,358.40 467.34,362.01 468.44,368.22C469.54,374.44 477.44,385.97 479.22,389.53;M467.02,331.31C467.82,334.86 471.75,346.41 471.85,352.63C471.95,358.85 466.62,362.37 467.63,368.63C468.64,374.89 476.19,386.60 477.90,390.19;M467.02,331.31C467.82,334.86 471.75,346.41 471.85,352.63C471.95,358.85 466.62,362.37 467.63,368.63C468.64,374.89 476.19,386.60 477.90,390.19"/></path><path id="105218-interior-28" data-role="interior" d="M851.46,801.78C855.70,803.22 870.69,806.04 876.89,810.45C883.10,814.86 886.09,822.26 888.69,828.21C891.30,834.16 891.90,843.16 892.54,846.15" stroke="#52525b" fill="none" stroke-width=".9" vector-effect="non-scaling-stroke" stroke-linecap="round" stroke-linejoin="round"/><path id="105218-interior-29" data-role="interior" d="M933.33,835.77C931.00,835.87 923.11,839.46 919.33,836.35C915.54,833.25 914.10,822.50 910.62,817.14C907.14,811.77 901.75,806.29 898.46,804.16C895.16,802.03 892.11,804.32 890.84,804.35" stroke="#52525b" fill="none" stroke-width=".9" vector-effect="non-scaling-stroke" stroke-linecap="round" stroke-linejoin="round"/><path  id="105218-focus-30" data-role="focus" d="M551.35,188.35C551.18,190.55 547.96,195.21 550.37,201.58C552.77,207.95 562.75,218.17 565.77,226.57C568.79,234.96 568.04,247.73 568.49,251.96" stroke="#fafafa" fill="none" stroke-width=".9" vector-effect="non-scaling-stroke" stroke-linecap="round" stroke-linejoin="round"><animate attributeName="d" dur="7s" repeatCount="indefinite" calcMode="spline" keyTimes="0;0.1142857142857143;0.19999999999999998;0.32857142857142857;0.5;0.6714285714285715;0.8714285714285713;1" keySplines=".42 0 .58 1;.42 0 .58 1;.42 0 .58 1;.42 0 .58 1;.42 0 .58 1;.42 0 .58 1;.42 0 .58 1" values="M551.35,188.35C551.18,190.55 547.96,195.21 550.37,201.58C552.77,207.95 562.75,218.17 565.77,226.57C568.79,234.96 568.04,247.73 568.49,251.96;M551.35,188.35C551.18,190.55 547.96,195.21 550.37,201.58C552.77,207.95 562.75,218.17 565.77,226.57C568.79,234.96 568.04,247.73 568.49,251.96;M551.27,188.49C551.10,190.69 547.88,195.35 550.29,201.72C552.69,208.09 562.69,218.28 565.72,226.66C568.76,235.02 568.02,247.77 568.47,251.99;M551.56,187.98C551.39,190.17 548.17,194.83 550.58,201.20C552.98,207.57 562.92,217.87 565.90,226.33C568.88,234.79 568.10,247.62 568.53,251.88;M552.01,187.16C551.85,189.35 548.63,194.00 551.04,200.37C553.44,206.74 563.28,217.21 566.20,225.80C569.09,234.42 568.23,247.38 568.63,251.71;M551.92,187.33C551.75,189.52 548.54,194.16 550.95,200.53C553.35,206.91 563.21,217.34 566.14,225.90C569.05,234.49 568.21,247.43 568.61,251.74;M551.36,188.34C551.19,190.54 547.97,195.20 550.38,201.57C552.78,207.94 562.76,218.16 565.78,226.56C568.79,234.95 568.04,247.73 568.49,251.96;M551.35,188.35C551.18,190.55 547.96,195.21 550.37,201.58C552.77,207.95 562.75,218.17 565.77,226.57C568.79,234.96 568.04,247.73 568.49,251.96"/></path><path id="105218-interior-31" data-role="interior" d="M606.82,742.94C605.30,743.05 600.55,744.46 597.71,743.58C594.86,742.70 593.18,739.01 589.74,737.68C586.31,736.35 578.95,737.74 577.08,735.63C575.22,733.52 579.55,728.94 578.55,725.04C577.54,721.13 572.29,714.32 571.04,712.17" stroke="#52525b" fill="none" stroke-width=".9" vector-effect="non-scaling-stroke" stroke-linecap="round" stroke-linejoin="round"/><path id="105218-interior-32" data-role="interior" d="M565.87,90.17C565.36,92.26 561.99,96.19 562.81,102.71C563.63,109.22 567.52,121.88 570.79,129.24C574.06,136.59 580.50,143.91 582.44,146.85" stroke="#52525b" fill="none" stroke-width=".9" vector-effect="non-scaling-stroke" stroke-linecap="round" stroke-linejoin="round"/><path  id="105218-interior-34" data-role="interior" d="M475.56,326.59C473.72,321.22 466.49,305.75 464.52,294.38C462.56,283.00 463.90,264.35 463.78,258.35" stroke="#52525b" fill="none" stroke-width=".9" vector-effect="non-scaling-stroke" stroke-linecap="round" stroke-linejoin="round"><animate attributeName="d" dur="7s" repeatCount="indefinite" calcMode="spline" keyTimes="0;0.1142857142857143;0.19999999999999998;0.32857142857142857;0.5;0.6714285714285715;0.8714285714285713;1" keySplines=".42 0 .58 1;.42 0 .58 1;.42 0 .58 1;.42 0 .58 1;.42 0 .58 1;.42 0 .58 1;.42 0 .58 1" values="M475.56,326.59C473.72,321.22 466.49,305.75 464.52,294.38C462.56,283.00 463.90,264.35 463.78,258.35;M475.56,326.59C473.72,321.22 466.49,305.75 464.52,294.38C462.56,283.00 463.90,264.35 463.78,258.35;M475.46,326.64C473.64,321.26 466.48,305.76 464.52,294.38C462.56,283.00 463.90,264.36 463.77,258.37;M475.90,326.42C473.98,321.09 466.54,305.73 464.52,294.38C462.56,283.00 463.91,264.33 463.81,258.30;M476.34,326.20C474.31,320.92 466.60,305.69 464.53,294.38C462.56,283.00 463.94,264.29 463.86,258.20;M476.17,326.28C474.19,320.99 466.58,305.71 464.52,294.38C462.56,283.00 463.93,264.29 463.85,258.22;M475.56,326.59C473.72,321.22 466.49,305.75 464.52,294.38C462.56,283.00 463.90,264.35 463.78,258.35;M475.56,326.59C473.72,321.22 466.49,305.75 464.52,294.38C462.56,283.00 463.90,264.35 463.78,258.35"/></path><path id="105218-interior-35" data-role="interior" d="M880.54,849.10C879.17,844.86 877.36,831.24 872.30,823.64C867.23,816.03 853.86,806.85 850.17,803.50" stroke="#52525b" fill="none" stroke-width=".9" vector-effect="non-scaling-stroke" stroke-linecap="round" stroke-linejoin="round"/><path id="105218-interior-36" data-role="interior" d="M539.61,705.76C537.14,711.39 526.45,734.22 524.77,739.53C523.09,744.84 529.32,736.52 529.53,737.62C529.74,738.72 526.61,744.71 526.02,746.13" stroke="#52525b" fill="none" stroke-width=".9" vector-effect="non-scaling-stroke" stroke-linecap="round" stroke-linejoin="round"/><path  id="105218-interior-37" data-role="interior" d="M534.71,395.13C535.84,397.76 538.68,407.43 541.50,410.87C544.32,414.30 550.20,412.33 551.61,415.74C553.02,419.15 549.23,427.61 549.96,431.33C550.69,435.04 554.99,436.91 555.99,438.03" stroke="#52525b" fill="none" stroke-width=".9" vector-effect="non-scaling-stroke" stroke-linecap="round" stroke-linejoin="round"><animate attributeName="d" dur="7s" repeatCount="indefinite" calcMode="spline" keyTimes="0;0.1142857142857143;0.19999999999999998;0.32857142857142857;0.5;0.6714285714285715;0.8714285714285713;1" keySplines=".42 0 .58 1;.42 0 .58 1;.42 0 .58 1;.42 0 .58 1;.42 0 .58 1;.42 0 .58 1;.42 0 .58 1" values="M534.71,395.13C535.84,397.76 538.68,407.43 541.50,410.87C544.32,414.30 550.20,412.33 551.61,415.74C553.02,419.15 549.23,427.61 549.96,431.33C550.69,435.04 554.99,436.91 555.99,438.03;M534.71,395.13C535.84,397.76 538.68,407.43 541.50,410.87C544.32,414.30 550.20,412.33 551.61,415.74C553.02,419.15 549.23,427.61 549.96,431.33C550.69,435.04 554.99,436.91 555.99,438.03;M534.46,395.25C535.59,397.88 538.43,407.55 541.25,410.99C544.07,414.42 549.95,412.45 551.36,415.86C552.77,419.27 548.98,427.73 549.71,431.45C550.44,435.16 554.74,437.03 555.74,438.15;M535.53,394.72C536.66,397.35 539.50,407.02 542.32,410.46C545.14,413.89 551.02,411.92 552.43,415.33C553.84,418.74 550.05,427.20 550.78,430.92C551.51,434.63 555.81,436.50 556.81,437.62;M536.60,394.19C537.73,396.81 540.57,406.49 543.39,409.93C546.21,413.36 552.09,411.38 553.50,414.80C554.91,418.20 551.12,426.67 551.85,430.38C552.58,434.10 556.88,435.97 557.88,437.08;M536.19,394.39C537.32,397.02 540.16,406.69 542.98,410.13C545.80,413.56 551.68,411.59 553.09,415.00C554.50,418.41 550.71,426.87 551.44,430.59C552.17,434.30 556.47,436.17 557.47,437.29;M534.71,395.13C535.84,397.76 538.68,407.43 541.50,410.87C544.32,414.30 550.20,412.33 551.61,415.74C553.02,419.15 549.23,427.61 549.96,431.33C550.69,435.04 554.99,436.91 555.99,438.03;M534.71,395.13C535.84,397.76 538.68,407.43 541.50,410.87C544.32,414.30 550.20,412.33 551.61,415.74C553.02,419.15 549.23,427.61 549.96,431.33C550.69,435.04 554.99,436.91 555.99,438.03"/></path><path id="105218-interior-44" data-role="interior" d="M633.78,678.78C634.34,682.44 639.76,695.95 637.16,700.76C634.56,705.57 621.34,706.48 618.17,707.62" stroke="#52525b" fill="none" stroke-width=".9" vector-effect="non-scaling-stroke" stroke-linecap="round" stroke-linejoin="round"/><path id="105218-interior-46" data-role="interior" d="M684.10,738.00C688.56,740.41 704.71,749.94 710.90,752.45C717.09,754.97 719.53,753.00 721.26,753.11" stroke="#52525b" fill="none" stroke-width=".9" vector-effect="non-scaling-stroke" stroke-linecap="round" stroke-linejoin="round"/><path id="105218-interior-52" data-role="interior" d="M731.57,809.88C732.47,810.56 734.40,813.56 736.99,813.95C739.58,814.33 742.31,811.45 747.12,812.20C751.93,812.95 762.75,817.41 765.87,818.46" stroke="#52525b" fill="none" stroke-width=".9" vector-effect="non-scaling-stroke" stroke-linecap="round" stroke-linejoin="round"/><path id="105218-interior-56" data-role="interior" d="M763.11,786.59C761.27,784.14 756.67,774.97 752.10,771.87C747.52,768.78 738.41,768.67 735.67,768.03" stroke="#52525b" fill="none" stroke-width=".9" vector-effect="non-scaling-stroke" stroke-linecap="round" stroke-linejoin="round"/></g></svg>
